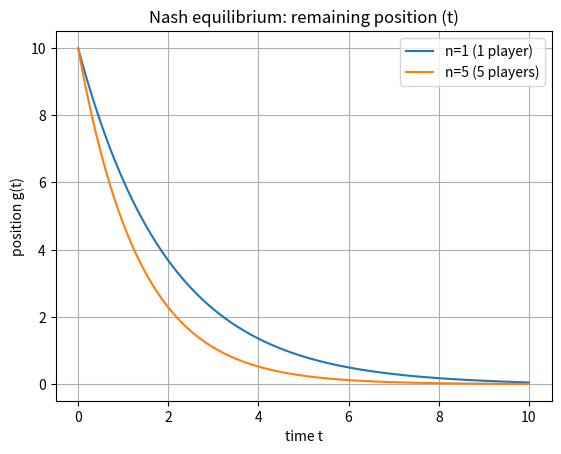

This figure's Python source:
import numpy as np
import matplotlib.pyplot as plt

kappa = 1
varphi = 0.25
gamma = 0.2
A = 1
T = 10
g0 = 10


def count(n, gamma=gamma):
    theta = np.sqrt((n - 1)**2 * gamma**2 + 16 * varphi * kappa) / (4 * kappa)
    r_plus = -(n - 1) * gamma / (4 * kappa) + theta
    r_minus = -(n - 1) * gamma / (4 * kappa) - theta
    k_T = (A - gamma / 2) / kappa          # selling speed per unit of position at T
 
    def y(t):
        return (-(r_minus + k_T) * np.exp(-r_plus * (T - t)) / (2 * theta)
                + (r_plus + k_T) * np.exp(-r_minus * (T - t)) / (2 * theta))
 
    # returns evenly separated samples
    t = np.linspace(0, T, 200)
 
    # position of every agent
    return t, g0 * y(t) / y(0)
 
 
if __name__ == "__main__":
    t1, g1 = count(1)
    t5, g5 = count(5)
 
    plt.plot(t1, g1, label="n=1 (1 player)")
    plt.plot(t5, g5, label="n=5 (5 players)")
    plt.xlabel("time t")
    plt.ylabel("position g(t)")
    plt.title("Nash equilibrium: remaining position (t)")
    plt.legend()
    plt.grid(True)
    plt.savefig("nash_equilibrium.jpg")
    plt.show()

   
